Run: headless pygame with SDL's dummy video driver; simulated clock (each Clock.tick advances the game by its frame time, no real sleeping); random seed 0; keys injected as events and as key.get_pressed() state; no mouse input.
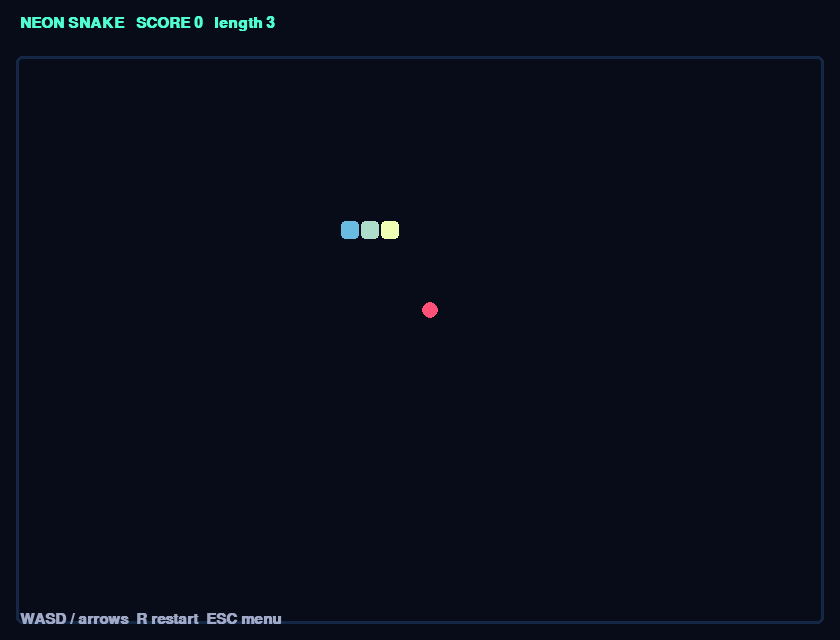
Frame 1 of 4 · flips 1–60 · no input
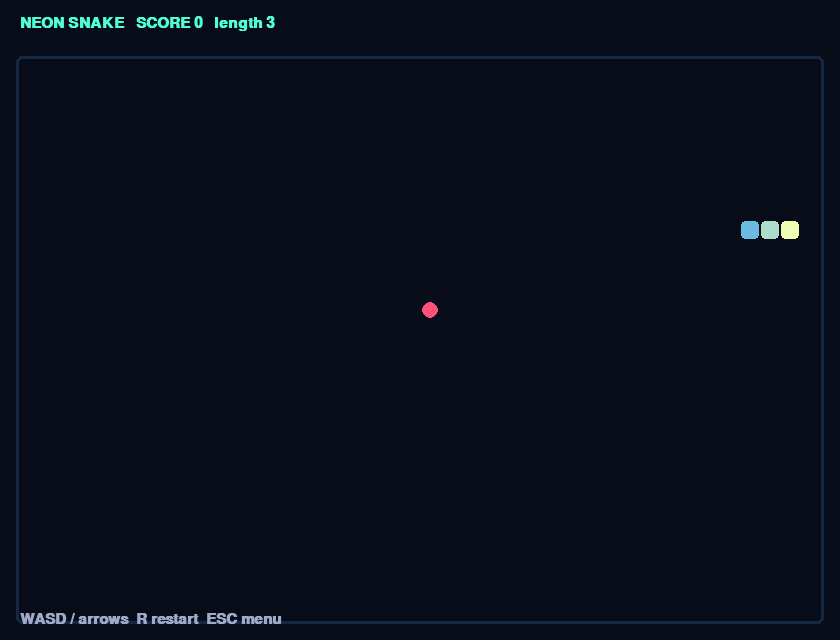
Frame 2 of 4 · flips 61–180 · tapped SPACE, RETURN · held RIGHT (→), D
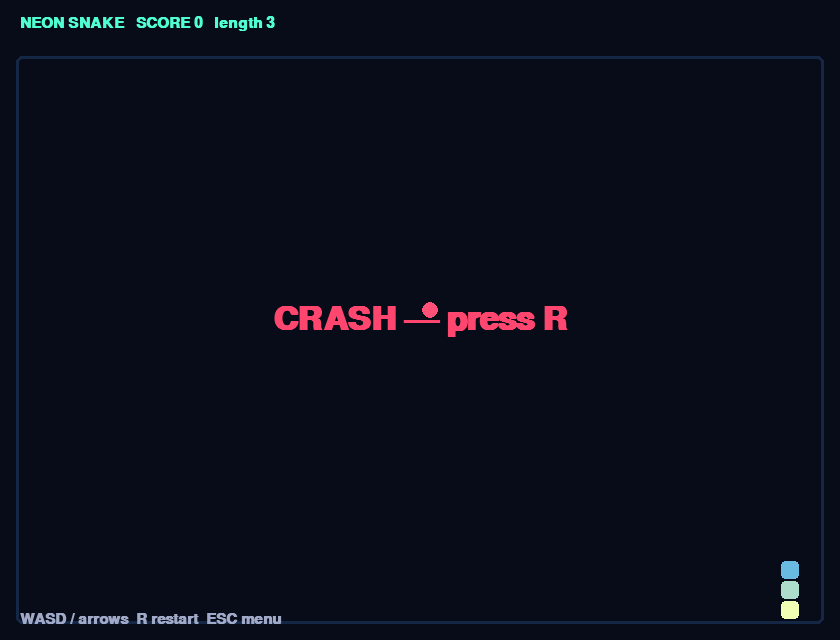
Frame 3 of 4 · flips 181–300 · held DOWN (↓), S
Frame 4 of 4 · flips 301–420 · held LEFT (←), A, UP (↑), W · screen unchanged from frame 3, image omitted

The pygame program that drew these frames:

#!/usr/bin/env python3
"""Neon Snake — classic grid snake in full colour."""

from __future__ import annotations

import random
import pygame

W, H = 840, 640
TILE = 20
COLS, ROWS = 40, 28
OX, OY = 20, 60


def main():
    pygame.init()
    screen = pygame.display.set_mode((W, H))
    pygame.display.set_caption("Neon Snake — ElbowOS Arcade")
    clock = pygame.time.Clock()
    font = pygame.font.SysFont("arial", 22, bold=True)
    big = pygame.font.SysFont("arial", 48, bold=True)

    def reset():
        snake = [(8, 8), (7, 8), (6, 8)]
        direction = (1, 0)
        pending = (1, 0)
        apple = (20, 12)
        score = 0
        alive = True
        return snake, direction, pending, apple, score, alive

    snake, direction, pending, apple, score, alive = reset()
    tick = 0
    speed = 8

    running = True
    while running:
        clock.tick(60)
        tick += 1
        for event in pygame.event.get():
            if event.type == pygame.QUIT:
                running = False
            elif event.type == pygame.KEYDOWN:
                if event.key == pygame.K_ESCAPE:
                    running = False
                elif event.key == pygame.K_r:
                    snake, direction, pending, apple, score, alive = reset()
                    speed = 8
                elif event.key in (pygame.K_LEFT, pygame.K_a) and direction != (1, 0):
                    pending = (-1, 0)
                elif event.key in (pygame.K_RIGHT, pygame.K_d) and direction != (-1, 0):
                    pending = (1, 0)
                elif event.key in (pygame.K_UP, pygame.K_w) and direction != (0, 1):
                    pending = (0, -1)
                elif event.key in (pygame.K_DOWN, pygame.K_s) and direction != (0, -1):
                    pending = (0, 1)

        if alive and tick % max(3, 14 - speed) == 0:
            direction = pending
            hx, hy = snake[0]
            nx, ny = hx + direction[0], hy + direction[1]
            if nx < 0 or ny < 0 or nx >= COLS or ny >= ROWS or (nx, ny) in snake:
                alive = False
            else:
                snake.insert(0, (nx, ny))
                if (nx, ny) == apple:
                    score += 10
                    speed = min(12, 8 + score // 50)
                    while True:
                        apple = (random.randrange(COLS), random.randrange(ROWS))
                        if apple not in snake:
                            break
                else:
                    snake.pop()

        screen.fill((8, 12, 24))
        pygame.draw.rect(screen, (20, 40, 70), (OX - 4, OY - 4, COLS * TILE + 8, ROWS * TILE + 8), 3, border_radius=6)
        for i, (x, y) in enumerate(snake):
            t = i / max(1, len(snake))
            col = (int(40 + 200 * (1 - t)), int(255 * (1 - t * 0.4)), int(180 + 70 * t))
            pygame.draw.rect(screen, col, (OX + x * TILE + 1, OY + y * TILE + 1, TILE - 2, TILE - 2), border_radius=4)
        pygame.draw.circle(screen, (255, 80, 120), (OX + apple[0] * TILE + TILE // 2, OY + apple[1] * TILE + TILE // 2), 8)
        screen.blit(font.render(f"NEON SNAKE   SCORE {score}   length {len(snake)}", True, (80, 255, 210)), (20, 16))
        screen.blit(font.render("WASD / arrows  R restart  ESC menu", True, (160, 170, 200)), (20, H - 28))
        if not alive:
            msg = big.render("CRASH — press R", True, (255, 70, 110))
            screen.blit(msg, msg.get_rect(center=(W // 2, H // 2)))
        pygame.display.flip()

    pygame.quit()


if __name__ == "__main__":
    main()
